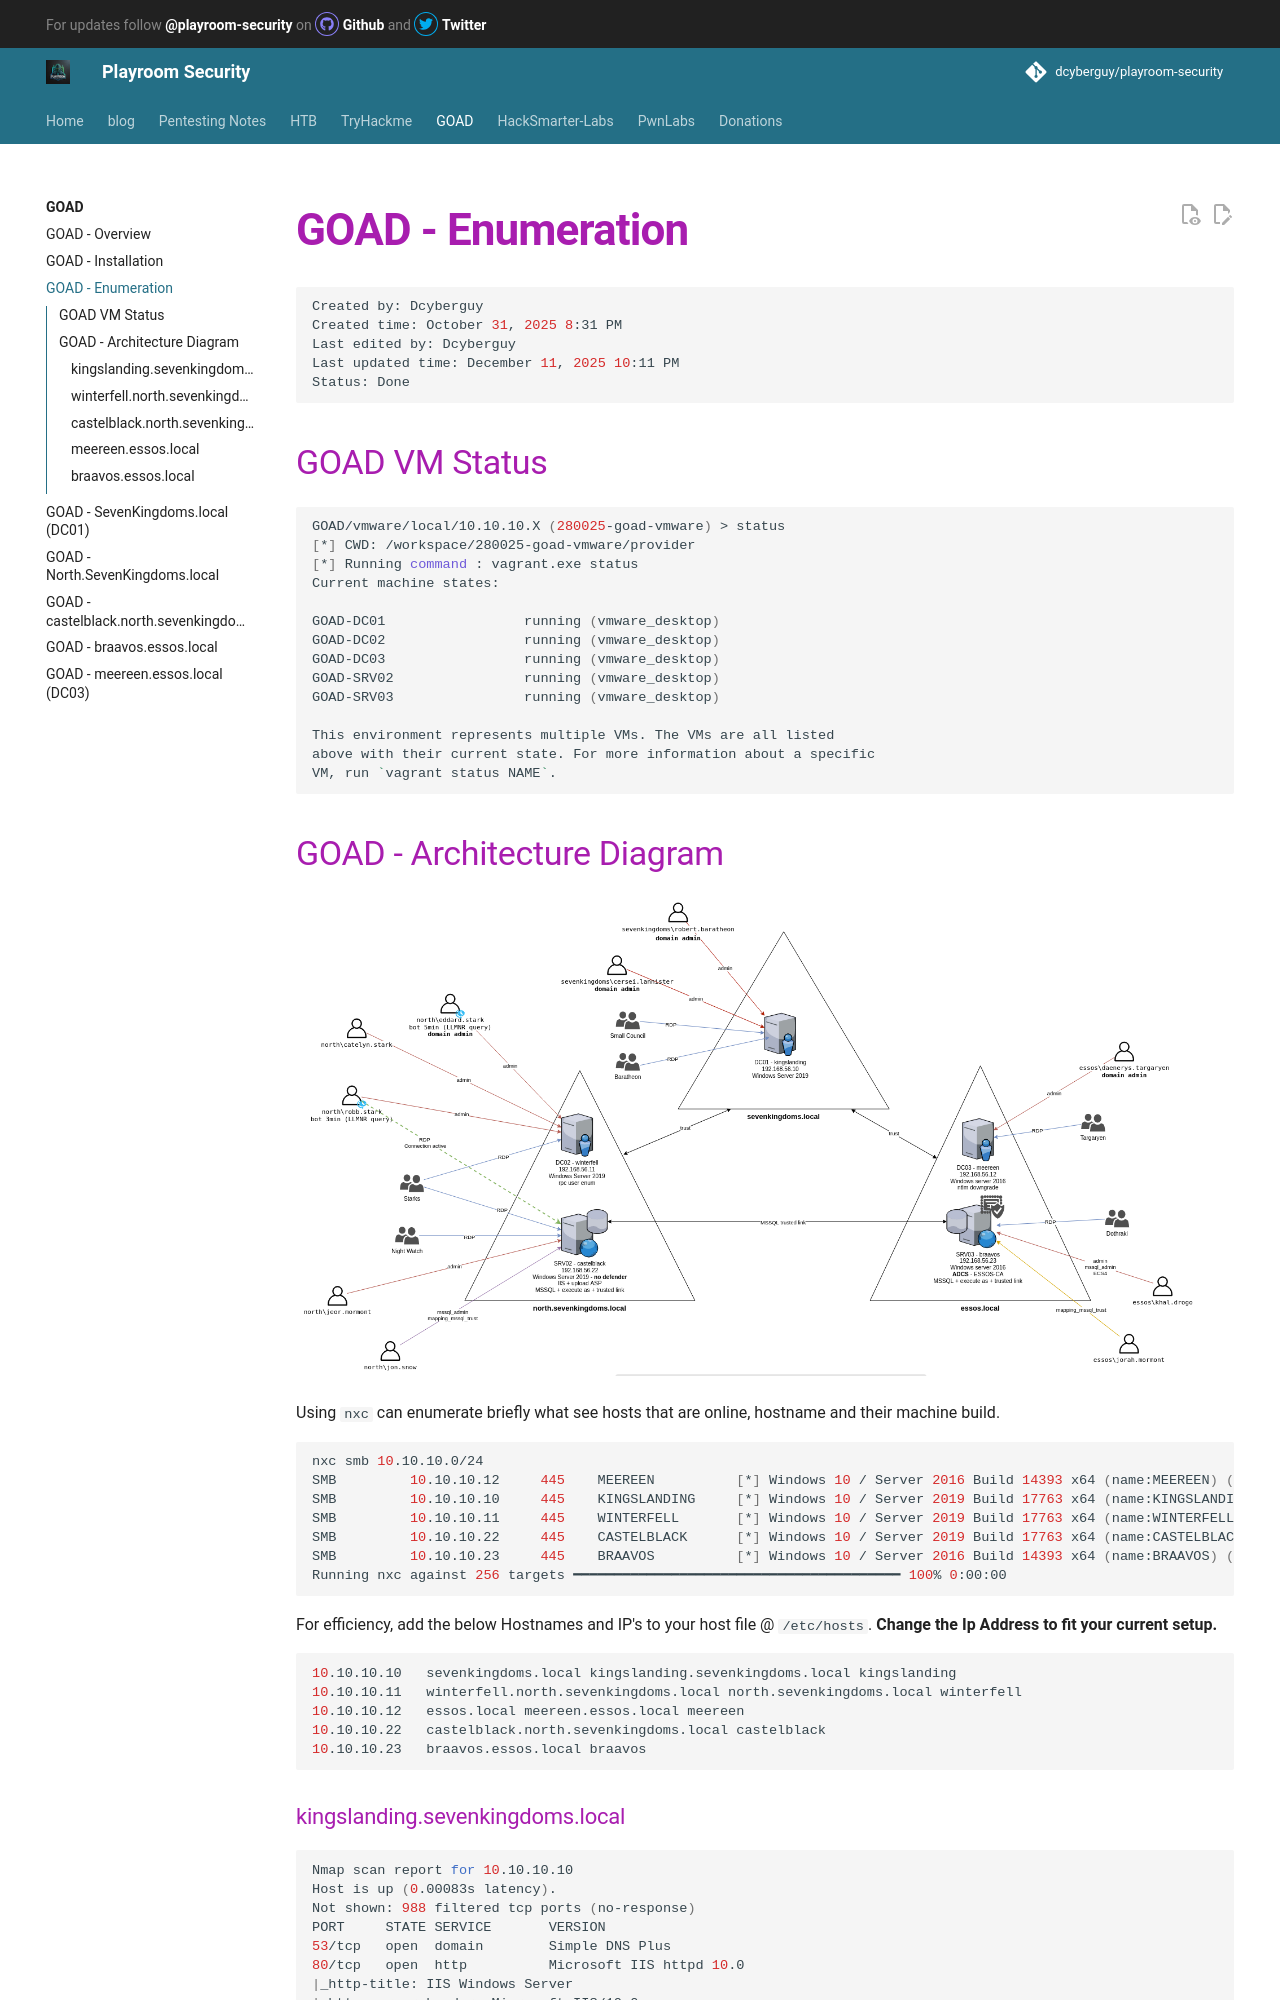

repository: canyakora1/playroom-security-docs · page: GOAD/enumeration/index.html · generator: mkdocs

---
title: GOAD - Enumeration
---

```bash
Created by: Dcyberguy 
Created time: October 31, 2025 8:31 PM
Last edited by: Dcyberguy 
Last updated time: December 11, 2025 10:11 PM
Status: Done
```

## GOAD VM Status

```bash
GOAD/vmware/local/10.10.10.X (280025-goad-vmware) > status
[*] CWD: /workspace/280025-goad-vmware/provider
[*] Running command : vagrant.exe status
Current machine states:

GOAD-DC01                 running (vmware_desktop)
GOAD-DC02                 running (vmware_desktop)
GOAD-DC03                 running (vmware_desktop)
GOAD-SRV02                running (vmware_desktop)
GOAD-SRV03                running (vmware_desktop)

This environment represents multiple VMs. The VMs are all listed
above with their current state. For more information about a specific
VM, run `vagrant status NAME`.
```


## GOAD - Architecture Diagram

![image.png](../assets/images/GOAD/GOAD-Overview.png)

Using `nxc` can enumerate briefly what see hosts that are online, hostname and their machine build.

```bash
nxc smb 10.10.10.0/24                                                                                                                                                 ─╯
SMB         10.10.10.12     445    MEEREEN          [*] Windows 10 / Server 2016 Build 14393 x64 (name:MEEREEN) (domain:essos.local) (signing:True) (SMBv1:True) 
SMB         10.10.10.10     445    KINGSLANDING     [*] Windows 10 / Server 2019 Build 17763 x64 (name:KINGSLANDING) (domain:sevenkingdoms.local) (signing:True) (SMBv1:False)
SMB         10.10.10.11     445    WINTERFELL       [*] Windows 10 / Server 2019 Build 17763 x64 (name:WINTERFELL) (domain:north.sevenkingdoms.local) (signing:True) (SMBv1:False)
SMB         10.10.10.22     445    CASTELBLACK      [*] Windows 10 / Server 2019 Build 17763 x64 (name:CASTELBLACK) (domain:north.sevenkingdoms.local) (signing:False) (SMBv1:False)
SMB         10.10.10.23     445    BRAAVOS          [*] Windows 10 / Server 2016 Build 14393 x64 (name:BRAAVOS) (domain:essos.local) (signing:False) (SMBv1:True) 
Running nxc against 256 targets ━━━━━━━━━━━━━━━━━━━━━━━━━━━━━━━━━━━━━━━━ 100% 0:00:00

```

For efficiency, add the below Hostnames and IP's to your host file @ `/etc/hosts`. __Change the Ip Address to fit your current setup.__
```bash
10.10.10.10   sevenkingdoms.local kingslanding.sevenkingdoms.local kingslanding
10.10.10.11   winterfell.north.sevenkingdoms.local north.sevenkingdoms.local winterfell
10.10.10.12   essos.local meereen.essos.local meereen
10.10.10.22   castelblack.north.sevenkingdoms.local castelblack
10.10.10.23   braavos.essos.local braavos
```
